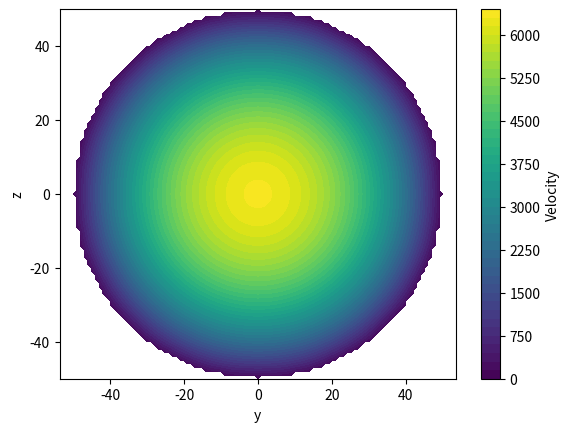

The matplotlib source for this figure:
import numpy as np
import matplotlib.pyplot as plt
from scipy.sparse import lil_matrix
from scipy.sparse.linalg import spsolve

"""step 1: define some variables"""

r=50 # radius of pipe for time being
n=101 # number of elements in each axis
delta_p=5 # pressure drop
length=500 # length of section of pipe
mu=0.001 # viscosity

"""step 2: create the cross-sectional grid and break into discrete blocks from which to find the velocity"""

# create a 2d array, first element is an array of x coords and second is an array of y coords
y=np.linspace(-r,r,n)
z=np.linspace(-r,r,n) #🫠
y,z=np.meshgrid(y,z)

# using pythag theorem + masks to select only the blocks whose positions are within the radius
mask=y**2+z**2<=r**2

# assign an index to each interior grid points
index=np.full((n,n),-1) # -1 will represent all the points that are outside the pipe
index[mask]=np.arange(np.sum(mask)) # assign integer value to every interior point

num_interior=np.sum(mask)
print("num_interior",num_interior)

"""step 3: create velocity field"""

# assign each grid space a velocity (for right now, zero)
u=np.zeros((n,n))
u[~mask]=np.nan # replacing any velocities for points outside the pipe with nan

# we will be updating this velocity field as we calculate with the poisson velocity equation

"""step 4: perform calculations (using finite difference method)"""

# Derived the finite difference method approximated version of the equation (i.e. simplifying the partial derivatives)
# Now, we have an equation that describes the velocity at a given point as dependent on the four adjacent points
# Going to use scipy's sparse matrix solver to deal with this equation

# start by making our coefficient matrix
A=lil_matrix((num_interior,num_interior))

# this is a complicated step; basically matrix A has num_interior rows of num_interior length; each row has a single 4 and four -1s (to represent
# the specific point we're looking at. Everything else is zero. Since we have num_interior rows, we are essentially creating this 1D array
# with every point eventually being the one we're focusing on.
for i in range(n):
    for j in range(n):
        if mask[i,j]:
            p=index[i,j]
            A[p,p]=4 # setting coefficient of selected point to 4, as we derived
            adj_points=[(i-1,j),(i+1,j),(i,j-1),(i,j+1)]
            for ni, nj in adj_points:
                if 0<=ni<n and 0<=nj<n: # checking if neighbors are even interior points (or if they're on the boundary)
                    if mask[ni,nj]:
                        q=index[ni,nj]
                        A[p,q]=-1 # setting coefficient of adj point to -1, as derived
A=A.tocsr()

# ok now we create the b vector
G=delta_p/length # calculating pressure gradient
h=((2*r)+1)/n # setting step length
B=np.full(num_interior,(G*h**2)/mu)
print(B)

# now, we use the sparse matrix solver from scipy
u_vector=spsolve(A,B) # this is a 1D array
u[mask]=u_vector # now we applied it onto the 2D array we had


#visualize countour field
plt.contourf(y,z,u,levels=50)
plt.colorbar(label="Velocity")
plt.xlabel("y")
plt.ylabel("z")
plt.axis("equal")
plt.show()
